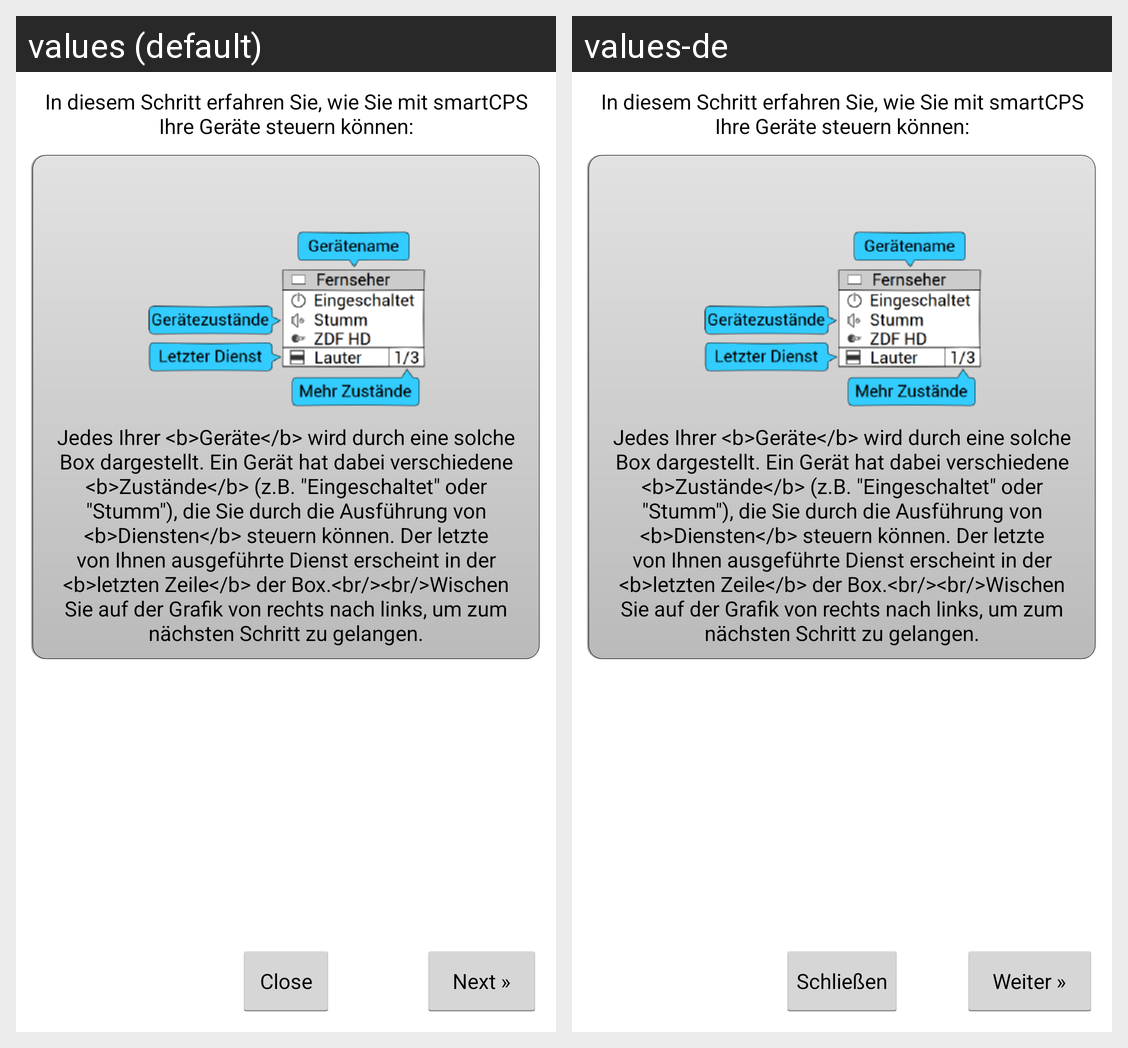

The Android screen above is rendered under two locales of the same app. Produce the string resources it draws, with the default and per-locale values.
Android screen res/layout/activity_tut_control.xml rendered under 2 locales, left to right: values (default), values-de. Device: Nexus 5 (rendered at 1080×1920; each locale shown at half size, 540×960, under a caption strip naming it); theme ThemeLight.
Strings drawn on this screen, with the default value and each locale's value (text and hints the layout hard-codes, and strings that could not be matched under every locale, appear in the picture but are not listed):

tutControl_txtNormal1
  values: In diesem Schritt erfahren Sie, wie Sie mit smartCPS Ihre Geräte steuern können:
  values-de: In diesem Schritt erfahren Sie, wie Sie mit smartCPS Ihre Geräte steuern können:

tutControl_txtStep1
  values: Jedes Ihrer <b>Geräte</b> wird durch eine solche Box dargestellt. Ein Gerät hat dabei verschiedene <b>Zustände</b> (z.B. "Eingeschaltet" oder "Stumm"), die Sie durch die Ausführung von <b>Diensten</b> steuern können. Der letzte von Ihnen ausgeführte Dienst erscheint in der <b>letzten Zeile</b> der Box.<br/><br/>Wischen Sie auf der Grafik von rechts nach links, um zum nächsten Schritt zu gelangen.
  values-de: Jedes Ihrer <b>Geräte</b> wird durch eine solche Box dargestellt. Ein Gerät hat dabei verschiedene <b>Zustände</b> (z.B. "Eingeschaltet" oder "Stumm"), die Sie durch die Ausführung von <b>Diensten</b> steuern können. Der letzte von Ihnen ausgeführte Dienst erscheint in der <b>letzten Zeile</b> der Box.<br/><br/>Wischen Sie auf der Grafik von rechts nach links, um zum nächsten Schritt zu gelangen.

btnNext
  values: Next »
  values-de: Weiter »

btnClose
  values: Close
  values-de: Schließen
